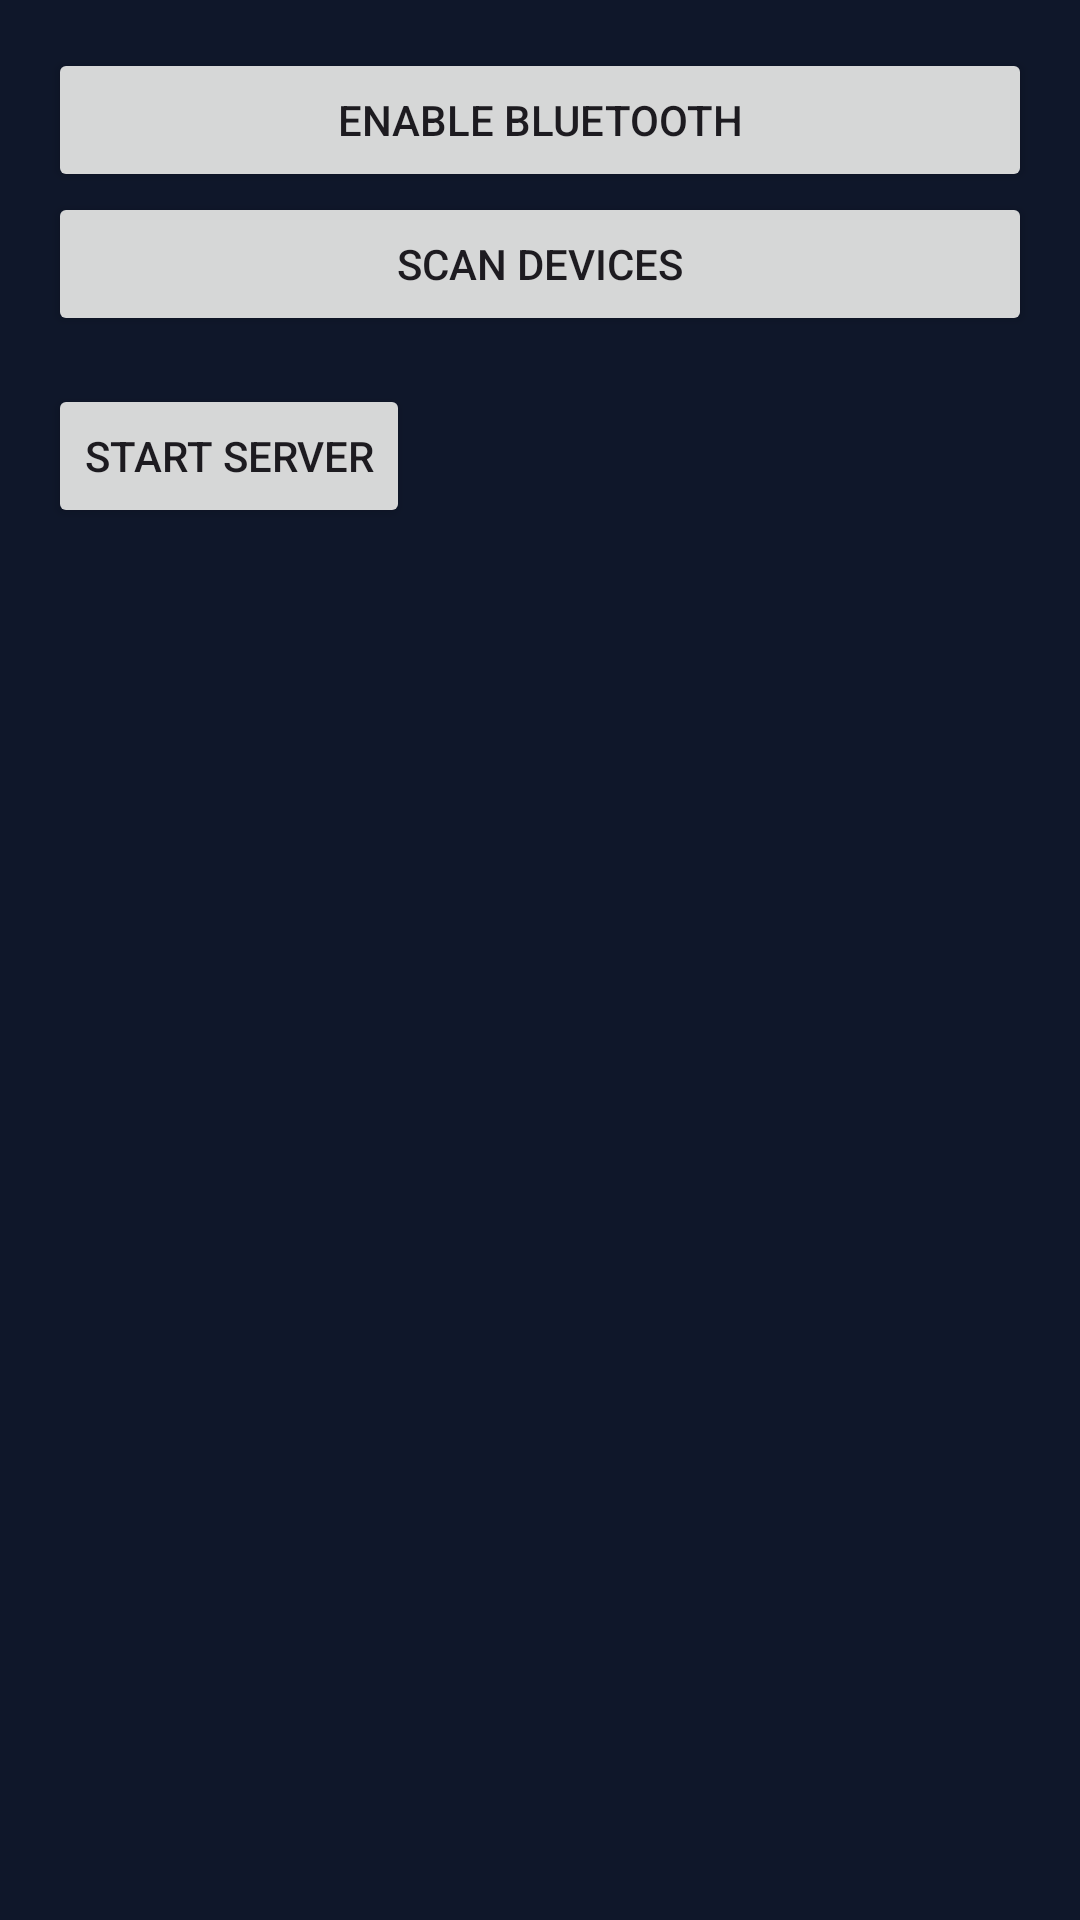

The Android layout XML behind this screen, and the referenced resources:
<!-- AndroidManifest.xml: application theme Theme.FinalbluetoothchtApp -->
<!-- res/layout/activity_main.xml -->
<?xml version="1.0" encoding="utf-8"?>
<LinearLayout xmlns:android="http://schemas.android.com/apk/res/android"
    android:orientation="vertical"
    android:layout_width="match_parent"
    android:layout_height="match_parent"
    android:padding="16dp">

    <Button
        android:id="@+id/btnEnableBt"
        android:layout_width="match_parent"
        android:layout_height="wrap_content"
        android:text="Enable Bluetooth" />

    <Button
        android:id="@+id/btnScan"
        android:layout_width="match_parent"
        android:layout_height="wrap_content"
        android:text="Scan Devices" />

    <Button
        android:id="@+id/btnStartServer"
        android:layout_width="wrap_content"
        android:layout_height="wrap_content"
        android:text="Start Server"
        android:layout_marginTop="16dp"/>

    <ListView
        android:id="@+id/listDevices"
        android:layout_width="match_parent"
        android:layout_height="0dp"
        android:layout_weight="1"/>
</LinearLayout>
<!-- resources referenced by this layout -->
<resources>
  <style name="Theme.FinalbluetoothchtApp" parent="Base.Theme.FinalbluetoothchtApp" />
  <style name="Base.Theme.FinalbluetoothchtApp" parent="Theme.Material3.DayNight.NoActionBar">
          
          <item name="colorPrimary">@color/primary_blue</item>
          <item name="android:windowBackground">@color/background_dark</item>
          <item name="android:statusBarColor">@color/background_dark</item>
          <item name="android:windowLightStatusBar">false</item>
          <item name="colorSurface">@color/surface_dark</item>
          <item name="colorOnSurface">@color/text_primary</item>
      </style>
  <color name="primary_blue">#3B82F6</color>
  <color name="background_dark">#0F172A</color>
  <color name="surface_dark">#1E293B</color>
  <color name="text_primary">#F8FAFC</color>
</resources>
